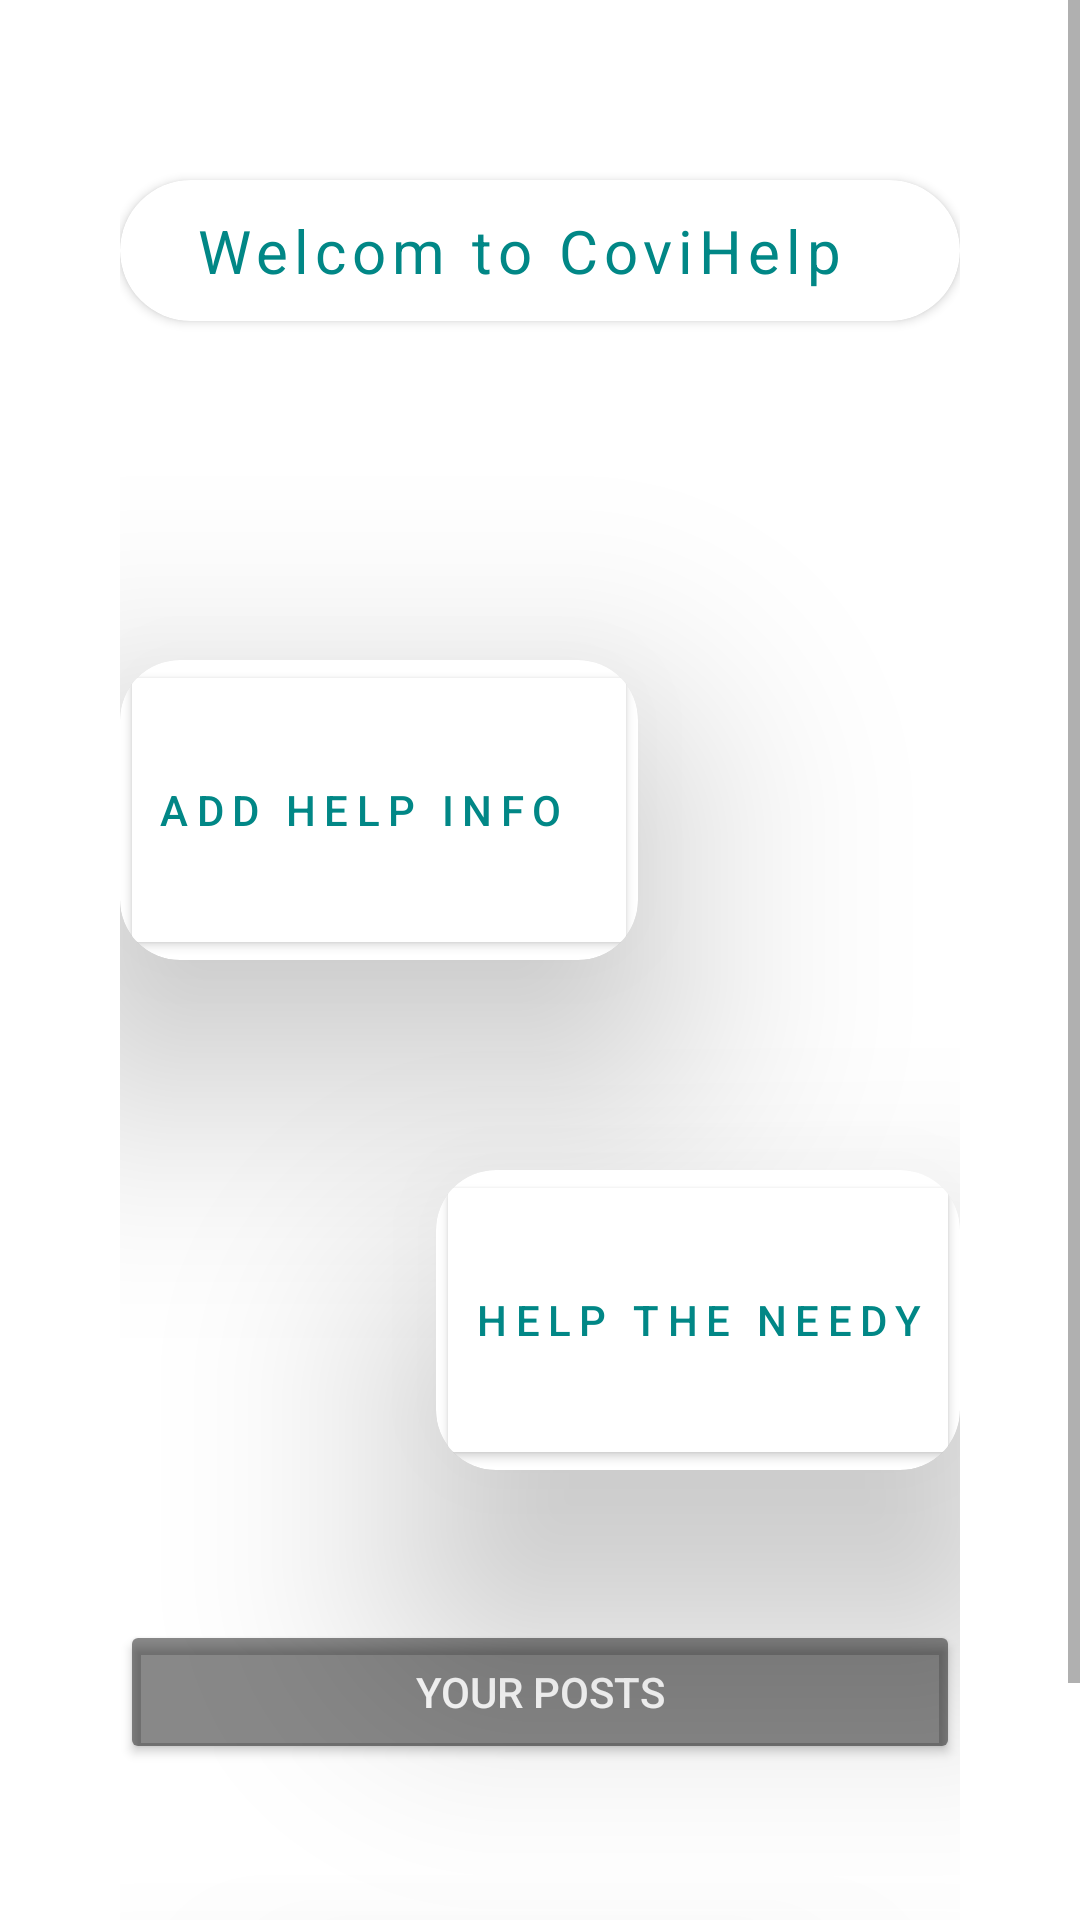

Produce the Android XML layout that renders to this screen, including the resource entries it uses.
<!-- AndroidManifest.xml: application theme Theme.CoviHelp -->
<!-- res/layout/activity_main.xml -->
<?xml version="1.0" encoding="utf-8"?>
<com.google.android.material.circularreveal.CircularRevealRelativeLayout xmlns:android="http://schemas.android.com/apk/res/android"
    xmlns:app="http://schemas.android.com/apk/res-auto"
    xmlns:tools="http://schemas.android.com/tools"
    android:layout_width="match_parent"
    android:layout_height="match_parent"
    tools:context=".MainActivity"
    android:background="@drawable/background_color">

    <ScrollView
        android:layout_width="match_parent"
        android:layout_height="match_parent">

    <RelativeLayout
        android:id="@+id/RelativeLayout1"
        android:layout_width="wrap_content"
        android:layout_height="wrap_content"
        android:padding="40dp">

        <androidx.cardview.widget.CardView
            android:layout_width="match_parent"
            android:layout_height="wrap_content"
            app:cardBackgroundColor="@color/white"
            android:padding="5dp"
            app:cardCornerRadius="30dp"
            android:layout_centerHorizontal="true"
            android:layout_marginTop="20dp"
            android:elevation="50dp"
            android:id="@+id/welcome">
            <TextView
                android:layout_marginLeft="15dp"
                android:padding="10dp"
                android:layout_width="wrap_content"
                android:layout_height="wrap_content"
                android:text="Welcom to CoviHelp"
                android:letterSpacing="0.1"
                android:textSize="20sp"
                android:textColor="@color/teal_700"/>
        </androidx.cardview.widget.CardView>


        <androidx.cardview.widget.CardView
            android:layout_width="wrap_content"
            android:layout_height="100dp"
            app:cardElevation="50dp"
            app:cardCornerRadius="20dp"
            android:id="@+id/add_help_card"
            android:layout_marginTop="180dp"
            android:layout_alignParentLeft="true"
            app:cardBackgroundColor="@color/white"
            >

            <Button
                android:id="@+id/AddHelpButton"
                android:layout_width="fill_parent"
                android:layout_height="fill_parent"
                android:layout_alignParentLeft="true"
                android:backgroundTint="@color/white"
                android:text="Add Help Info  "
                android:textColor="@color/teal_700"
                android:letterSpacing="0.2"
                />

        </androidx.cardview.widget.CardView>



        <androidx.cardview.widget.CardView
            android:layout_width="wrap_content"
            android:layout_height="100dp"
            app:cardCornerRadius="20dp"
            app:cardElevation="50dp"
            android:id="@+id/help_needy_card"
            android:layout_marginTop="350dp"
            android:layout_alignParentRight="true"
            app:cardBackgroundColor="@color/white"
            >

            <Button
                android:id="@+id/HelpAnyOneButton"
                android:layout_width="fill_parent"
                android:layout_height="100dp"
                android:backgroundTint="@color/white"
                android:text="Help the needy"
                android:letterSpacing="0.2"
                android:textColor="@color/teal_700"
                />

        </androidx.cardview.widget.CardView>

        <Button
            android:layout_width="match_parent"
            android:layout_height="wrap_content"
            android:layout_below="@id/help_needy_card"
            android:text="Your Posts"
            android:textColor="@color/white"
            android:backgroundTint="@color/black_transparent"
            android:layout_marginTop="50dp"
            android:id="@+id/yourPostButton"
            />

        <androidx.cardview.widget.CardView
            android:layout_width="match_parent"
            android:layout_height="wrap_content"
            android:id="@+id/logout_card"
            android:layout_below="@+id/help_needy_card"
            app:cardElevation="50dp"
            android:layout_marginTop="150dp"
            app:cardBackgroundColor="@color/white"
            app:cardCornerRadius="30dp"
            android:layout_centerHorizontal="true"
            >

            <RelativeLayout
                android:layout_width="match_parent"
                android:layout_height="match_parent">

                <TextView
                    android:layout_width="wrap_content"
                    android:layout_height="wrap_content"
                    android:text="Thanks for helping : )"
                    android:textSize="20sp"
                    android:id="@+id/thanks"
                    android:layout_marginLeft="30dp"
                    android:layout_marginTop="10dp"
                    android:textColor="@color/teal_700"/>

                <ImageView
                    android:id="@+id/logout"
                    android:layout_width="50dp"
                    android:layout_height="50dp"
                    android:layout_alignParentRight="true"
                    android:layout_toRightOf="@+id/thanks"
                    android:padding="10dp"
                    android:tint="@color/black"
                    app:srcCompat="@android:drawable/ic_lock_power_off" />

            </RelativeLayout>


        </androidx.cardview.widget.CardView>


    </RelativeLayout>

    </ScrollView>

</com.google.android.material.circularreveal.CircularRevealRelativeLayout>
<!-- resources referenced by this layout -->
<resources>
  <color name="black">#FF000000</color>
  <color name="black_transparent">#77000000</color>
  <color name="teal_700">#FF018786</color>
  <color name="white">#FFFFFFFF</color>
  <style name="Theme.CoviHelp" parent="Theme.MaterialComponents.DayNight.DarkActionBar">
          
          <item name="colorPrimary">@color/color_app_bar</item>
          <item name="colorPrimaryVariant">@color/black</item>
          <item name="colorOnPrimary">@color/white</item>
          
          <item name="colorSecondary">@color/teal_200</item>
          <item name="colorSecondaryVariant">@color/teal_700</item>
          <item name="colorOnSecondary">@color/black</item>
          
          <item name="android:statusBarColor" tools:targetApi="l">?attr/colorPrimaryVariant</item>
          
      </style>
  <color name="color_app_bar">#070f59</color>
  <color name="teal_200">#FF03DAC5</color>
</resources>
